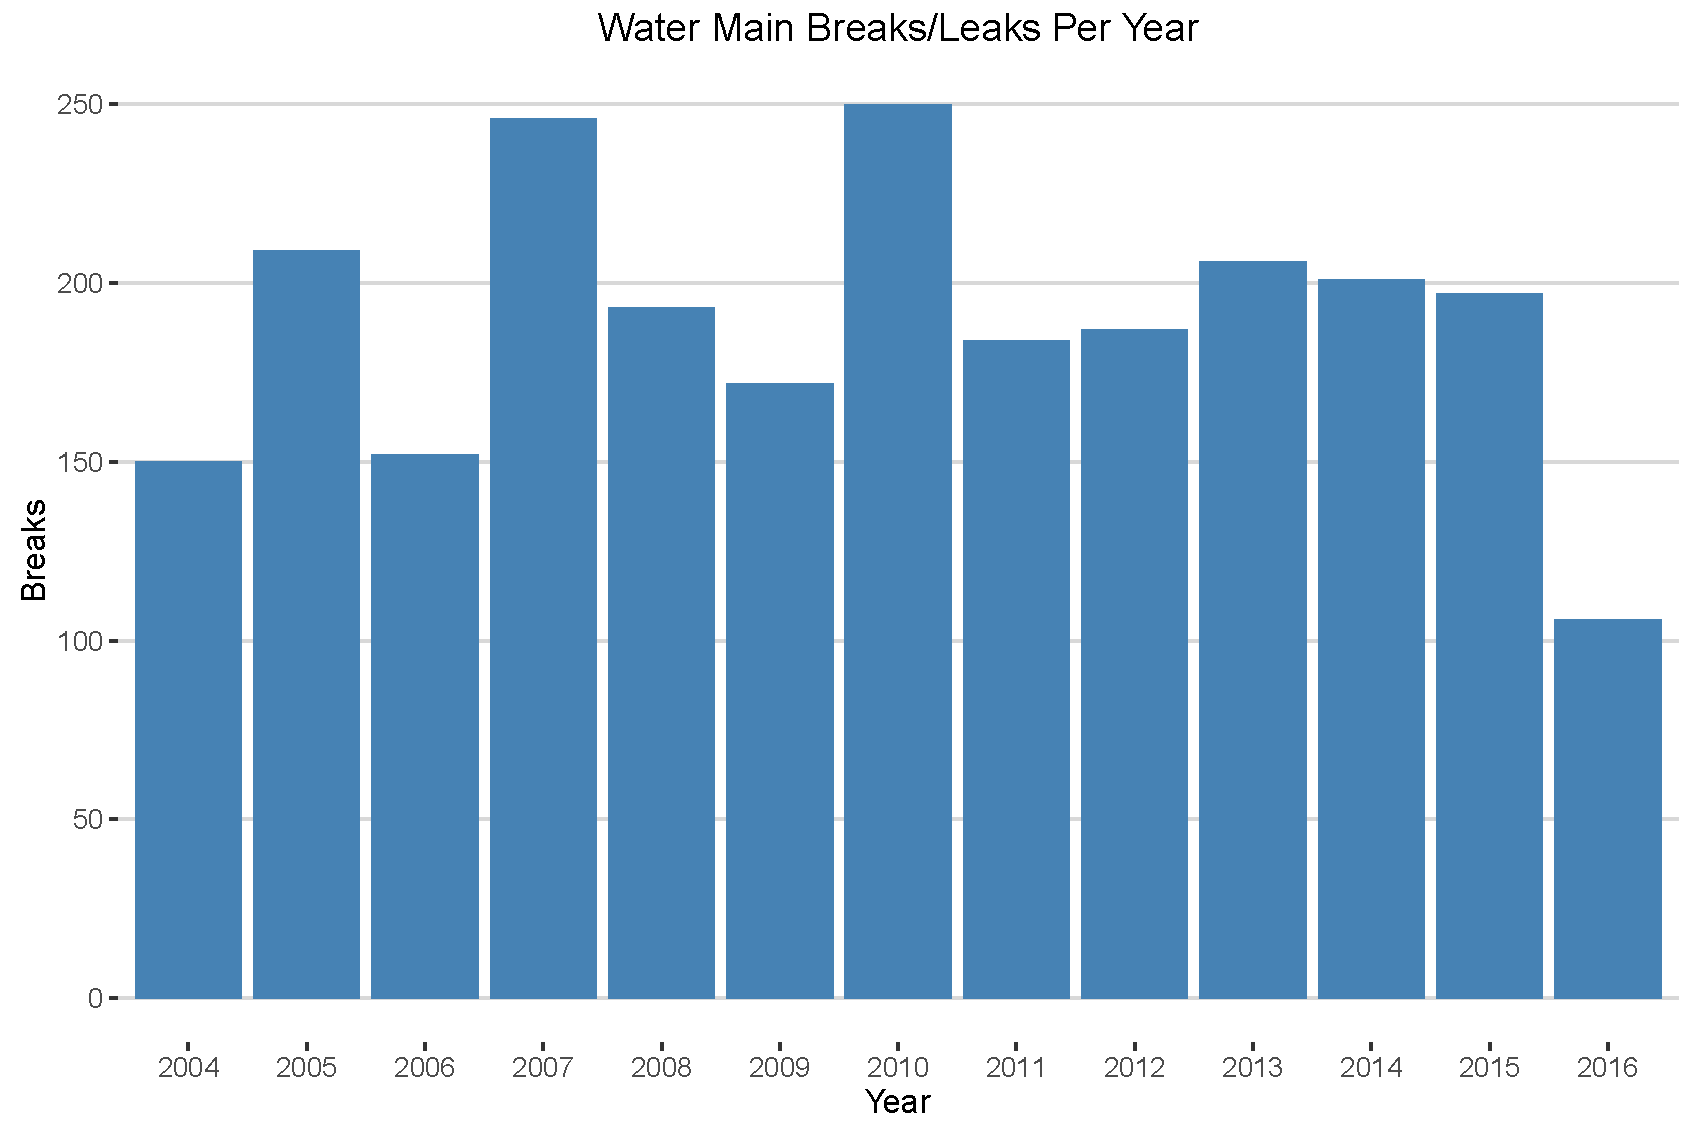

The table this chart was drawn from, first rows:
, Year, Breaks
1, 2004, 150
2, 2005, 209
3, 2006, 152
4, 2007, 246
5, 2008, 193
6, 2009, 172
7, 2010, 250
8, 2011, 184
9, 2012, 187
10, 2013, 206
11, 2014, 201
12, 2015, 197
13, 2016, 106
